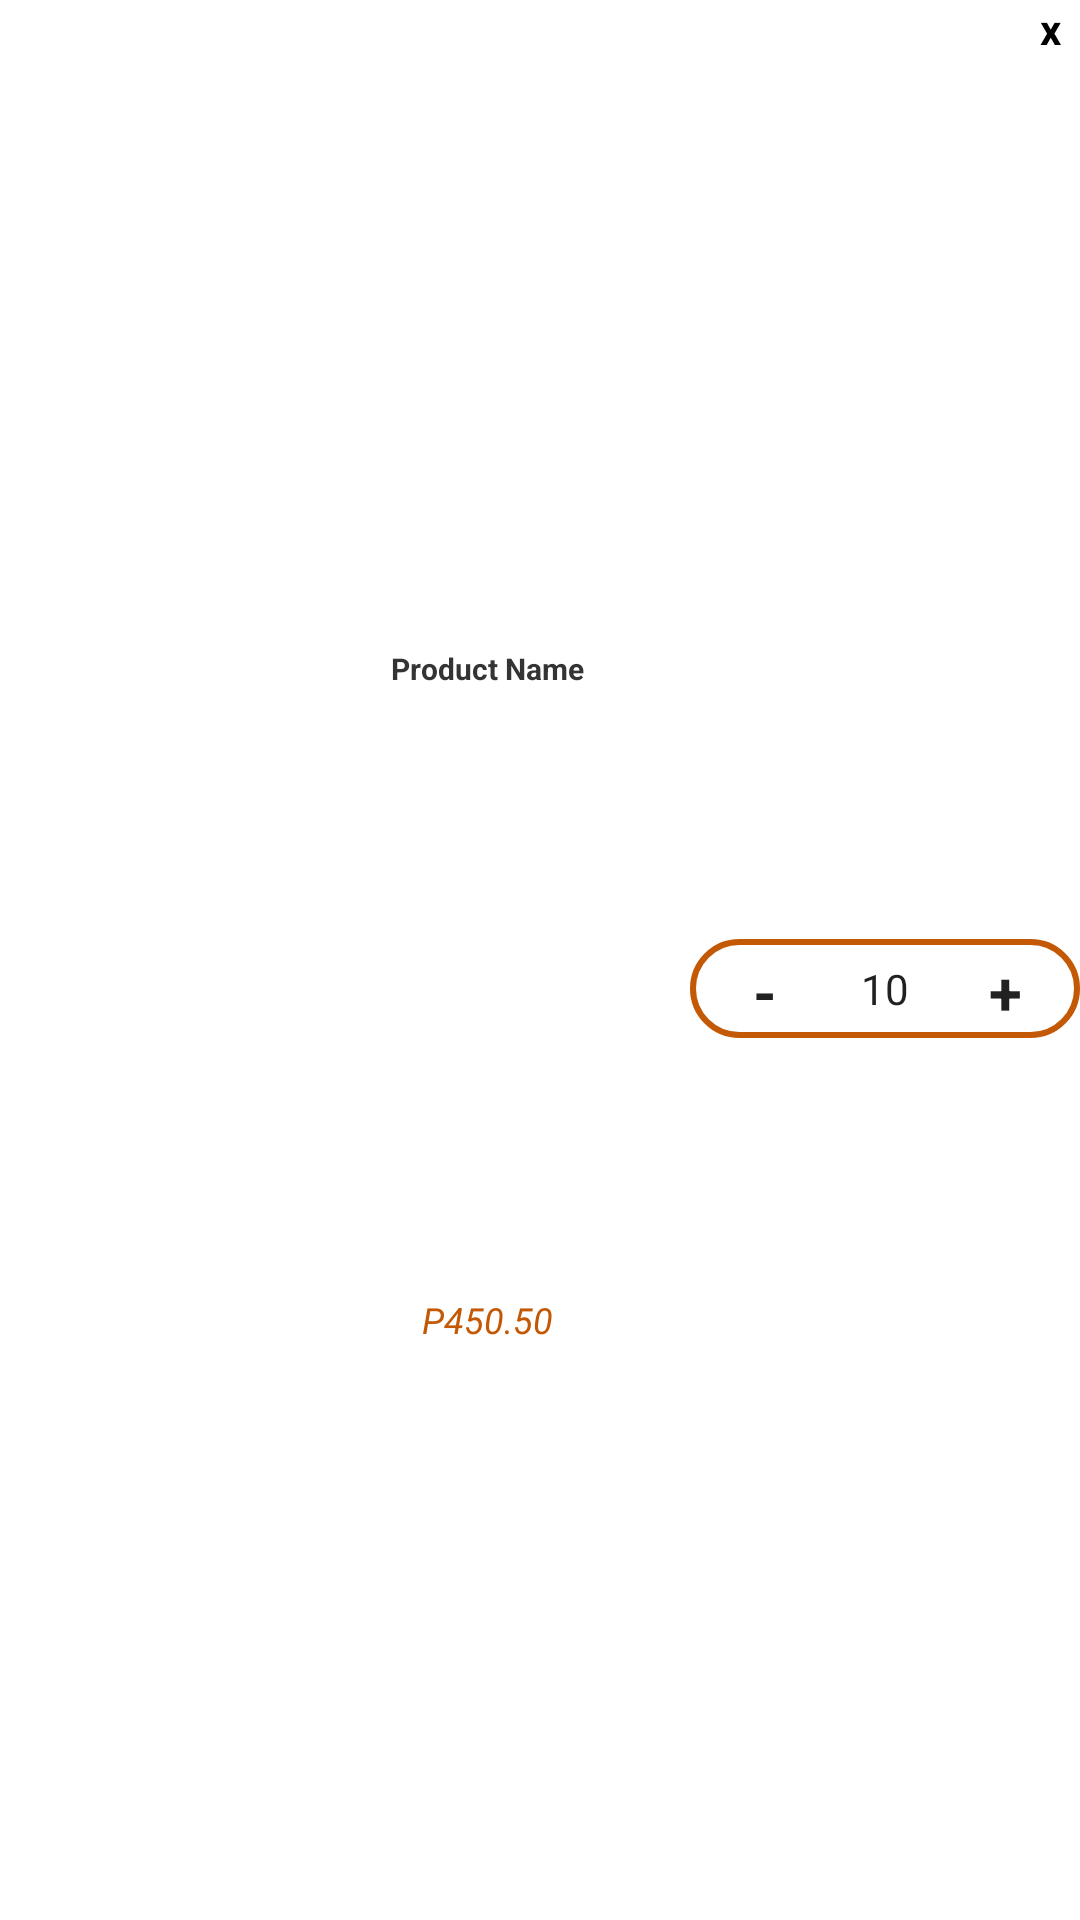

Produce the Android XML layout that renders to this screen, including the resource entries it uses.
<!-- AndroidManifest.xml: application theme Theme.OnlineHardwareOrderingApp -->
<!-- res/layout/cart_item.xml -->
<?xml version="1.0" encoding="utf-8"?>
<androidx.constraintlayout.widget.ConstraintLayout xmlns:android="http://schemas.android.com/apk/res/android"
    xmlns:app="http://schemas.android.com/apk/res-auto"
    xmlns:tools="http://schemas.android.com/tools"
    android:layout_width="match_parent"
    android:layout_height="wrap_content">

    <LinearLayout
        android:layout_width="match_parent"
        android:layout_height="match_parent"
        android:orientation="vertical"
        app:layout_constraintBottom_toBottomOf="parent"
        app:layout_constraintEnd_toEndOf="parent"
        app:layout_constraintStart_toStartOf="parent"
        app:layout_constraintTop_toTopOf="parent">

        <TextView
            android:id="@+id/cart_item_remove"
            android:layout_width="20dp"
            android:layout_height="wrap_content"
            android:layout_gravity="end"
            android:gravity="center"
            android:text="x"
            android:textColor="@color/black"
            android:textStyle="bold" />

        <androidx.constraintlayout.widget.ConstraintLayout
            android:layout_width="match_parent"
            android:layout_height="match_parent">

            <ImageView
                android:id="@+id/cart_item_image"
                android:layout_width="100dp"
                android:layout_height="100dp"
                android:scaleType="centerCrop"
                app:layout_constraintBottom_toBottomOf="parent"
                app:layout_constraintEnd_toStartOf="@id/cart_item_nameprice"
                app:layout_constraintStart_toStartOf="parent"
                app:layout_constraintTop_toTopOf="parent"
                app:srcCompat="@drawable/product_cover" />

            <androidx.constraintlayout.widget.ConstraintLayout
                android:id="@+id/cart_item_nameprice"
                android:layout_width="0dp"
                android:layout_height="0dp"
                app:layout_constraintBottom_toBottomOf="parent"
                app:layout_constraintEnd_toStartOf="@id/qty_container"
                app:layout_constraintStart_toEndOf="@+id/cart_item_image"
                app:layout_constraintTop_toTopOf="parent">

                <TextView
                    android:id="@+id/cart_item_name"
                    android:layout_width="0dp"
                    android:layout_height="wrap_content"
                    android:padding="10dp"
                    android:text="Product Name"
                    android:textAlignment="center"
                    android:textColor="@color/app_jet"
                    android:textSize="10dp"
                    android:textStyle="bold"
                    app:layout_constraintBottom_toTopOf="@id/cart_item_price"
                    app:layout_constraintEnd_toEndOf="parent"
                    app:layout_constraintStart_toStartOf="parent"
                    app:layout_constraintTop_toTopOf="parent" />

                <TextView
                    android:id="@+id/cart_item_price"
                    android:layout_width="match_parent"
                    android:layout_height="wrap_content"
                    android:text="P450.50"
                    android:textAlignment="center"
                    android:padding="5dp"
                    android:textColor="#c35805"
                    android:textSize="12dp"
                    android:textStyle="italic"
                    app:layout_constraintBottom_toBottomOf="parent"
                    app:layout_constraintEnd_toEndOf="parent"
                    app:layout_constraintStart_toStartOf="parent"
                    app:layout_constraintTop_toBottomOf="@id/cart_item_name" />
            </androidx.constraintlayout.widget.ConstraintLayout>


            <LinearLayout
                android:id="@+id/qty_container"
                android:layout_width="135dp"
                android:layout_height="0dp"
                android:paddingLeft="5dp"
                android:gravity="center"
                android:orientation="vertical"
                app:layout_constraintBottom_toBottomOf="parent"
                app:layout_constraintEnd_toEndOf="parent"
                app:layout_constraintStart_toEndOf="@id/cart_item_nameprice"
                app:layout_constraintTop_toTopOf="parent">

                <LinearLayout
                    android:layout_width="match_parent"
                    android:layout_height="wrap_content"
                    android:background="@drawable/prod_categ_bg"
                    android:padding="4dp"
                    android:gravity="center">
                    <androidx.constraintlayout.widget.ConstraintLayout
                        android:id="@+id/decrement_item_qty_btn"
                        android:layout_width="30dp"
                        android:layout_height="match_parent">

                        <TextView
                            android:layout_width="0dp"
                            android:layout_height="wrap_content"
                            android:text="-"
                            android:textAlignment="center"
                            android:textColor="@color/app_black"
                            android:textSize="20dp"
                            android:textStyle="bold"
                            app:layout_constraintBottom_toBottomOf="parent"
                            app:layout_constraintEnd_toEndOf="parent"
                            app:layout_constraintStart_toStartOf="parent"
                            app:layout_constraintTop_toTopOf="parent" />
                    </androidx.constraintlayout.widget.ConstraintLayout>
                    <EditText
                        android:id="@+id/editText_cart_item_qty"
                        android:layout_width="50dp"
                        android:layout_height="25dp"
                        android:ems="10"
                        android:hint="20"
                        android:inputType="number"
                        android:text="10"
                        android:background="@null"
                        android:textAlignment="center"
                        android:textSize="14dp" />
                    <androidx.constraintlayout.widget.ConstraintLayout
                        android:id="@+id/increment_item_qty_btn"
                        android:layout_width="30dp"
                        android:layout_height="match_parent">
                        <TextView
                            android:layout_width="match_parent"
                            android:layout_height="wrap_content"
                            android:text="+"
                            android:textAlignment="center"
                            android:textColor="@color/app_black"
                            android:textSize="20dp"
                            android:textStyle="bold"
                            app:layout_constraintBottom_toBottomOf="parent"
                            app:layout_constraintEnd_toEndOf="parent"
                            app:layout_constraintStart_toStartOf="parent"
                            app:layout_constraintTop_toBottomOf="parent"
                            app:layout_constraintTop_toTopOf="parent" />
                    </androidx.constraintlayout.widget.ConstraintLayout>
                </LinearLayout>
                <androidx.constraintlayout.widget.ConstraintLayout
                    android:id="@+id/cart_item_adjust_qty_btn"
                    android:layout_width="90dp"
                    android:layout_height="wrap_content"
                    android:layout_marginTop="5dp"
                    android:padding="5dp"
                    android:visibility="gone">
                    <TextView
                        android:layout_width="match_parent"
                        android:layout_height="match_parent"
                        android:text="OK"
                        android:textAlignment="center"
                        android:textColor="@color/app_black"
                        android:textSize="16dp"/>
                </androidx.constraintlayout.widget.ConstraintLayout>

            </LinearLayout>
        </androidx.constraintlayout.widget.ConstraintLayout>
    </LinearLayout>
</androidx.constraintlayout.widget.ConstraintLayout>
<!-- resources referenced by this layout -->
<resources>
  <color name="app_black">#212121</color>
  <color name="app_jet">#343434</color>
  <color name="black">#FF000000</color>
  <!-- drawable prod_categ_bg (drawable) -->
  <?xml version="1.0" encoding="utf-8"?>
  <selector xmlns:android="http://schemas.android.com/apk/res/android">
      <item>
          <shape android:shape="rectangle">
              <stroke android:color="#c35805" android:width="2dp"/>
              <corners android:radius="100dp"/>
              <solid android:color="@color/white"/>
          </shape>
      </item>
  </selector>
  <style name="Theme.OnlineHardwareOrderingApp" parent="Theme.MaterialComponents.DayNight.DarkActionBar">
          
          <item name="colorPrimary">@color/app_black</item>
          <item name="colorPrimaryVariant">#c35805</item>
          <item name="colorOnPrimary">@color/white</item>
          
          <item name="colorSecondary">#c35805</item>
          <item name="colorSecondaryVariant">@color/teal_700</item>
          <item name="colorOnSecondary">@color/black</item>
          
          <item name="android:statusBarColor" tools:targetApi="l">?attr/colorPrimaryVariant</item>
          
          <item name="windowActionBar">false</item>
          <item name="windowNoTitle">true</item>
      </style>
  <color name="white">#FFFFFFFF</color>
  <color name="teal_700">#FF018786</color>
</resources>
